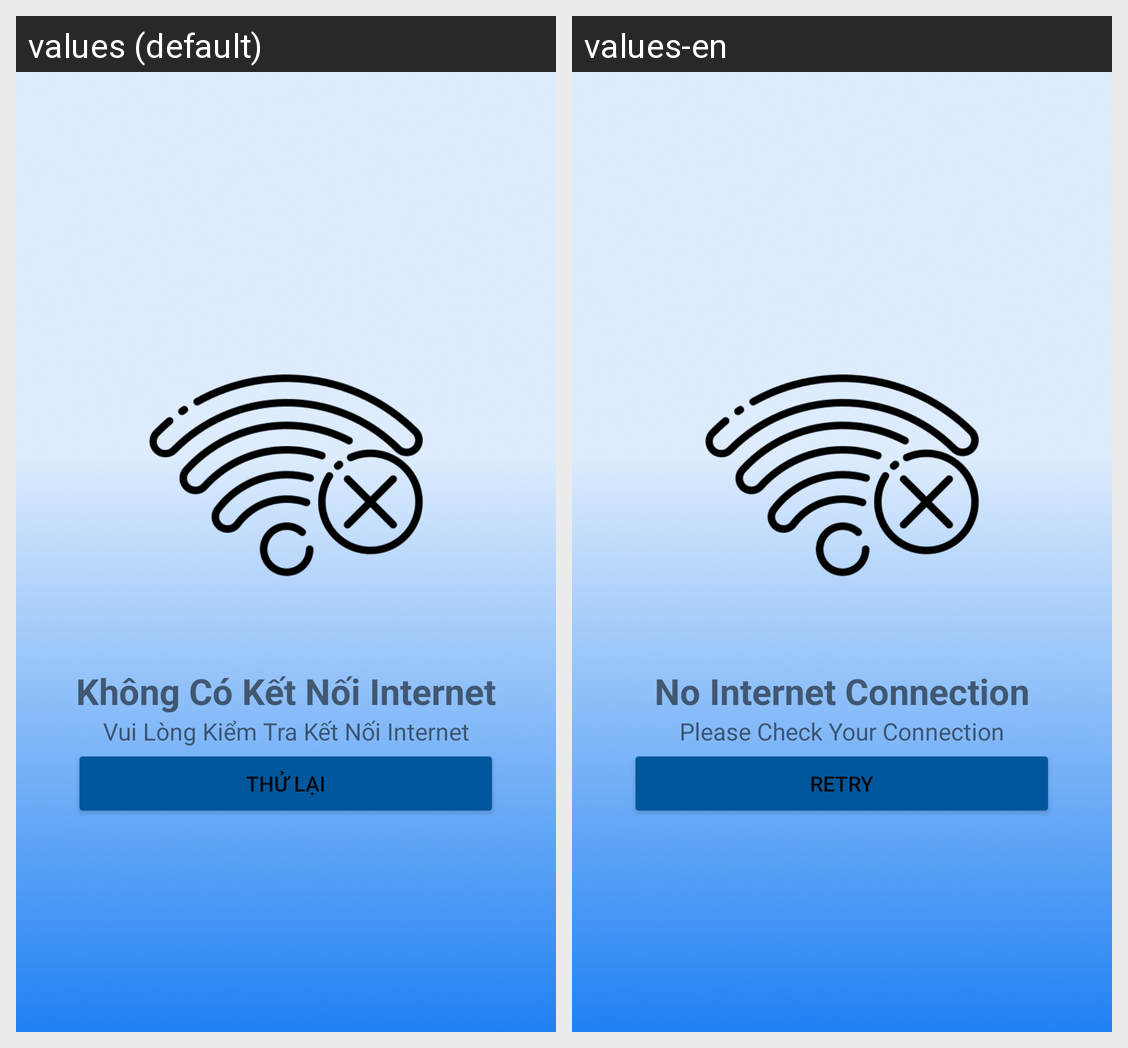

The Android screen above is rendered under two locales of the same app. Produce the string resources it draws, with the default and per-locale values.
Android screen res/layout/check_internet.xml rendered under 2 locales, left to right: values (default), values-en. Device: Nexus 5 (rendered at 1080×1920; each locale shown at half size, 540×960, under a caption strip naming it); theme AppTheme.
Strings drawn on this screen, with the default value and each locale's value (text and hints the layout hard-codes, and strings that could not be matched under every locale, appear in the picture but are not listed):

NoInterNetConnection
  values: Không Có Kết Nối Internet
  values-en: No Internet Connection

PleaseCheckYourConnection
  values: Vui Lòng Kiểm Tra Kết Nối Internet
  values-en: Please Check Your Connection

Retry
  values: Thử Lại
  values-en: Retry
